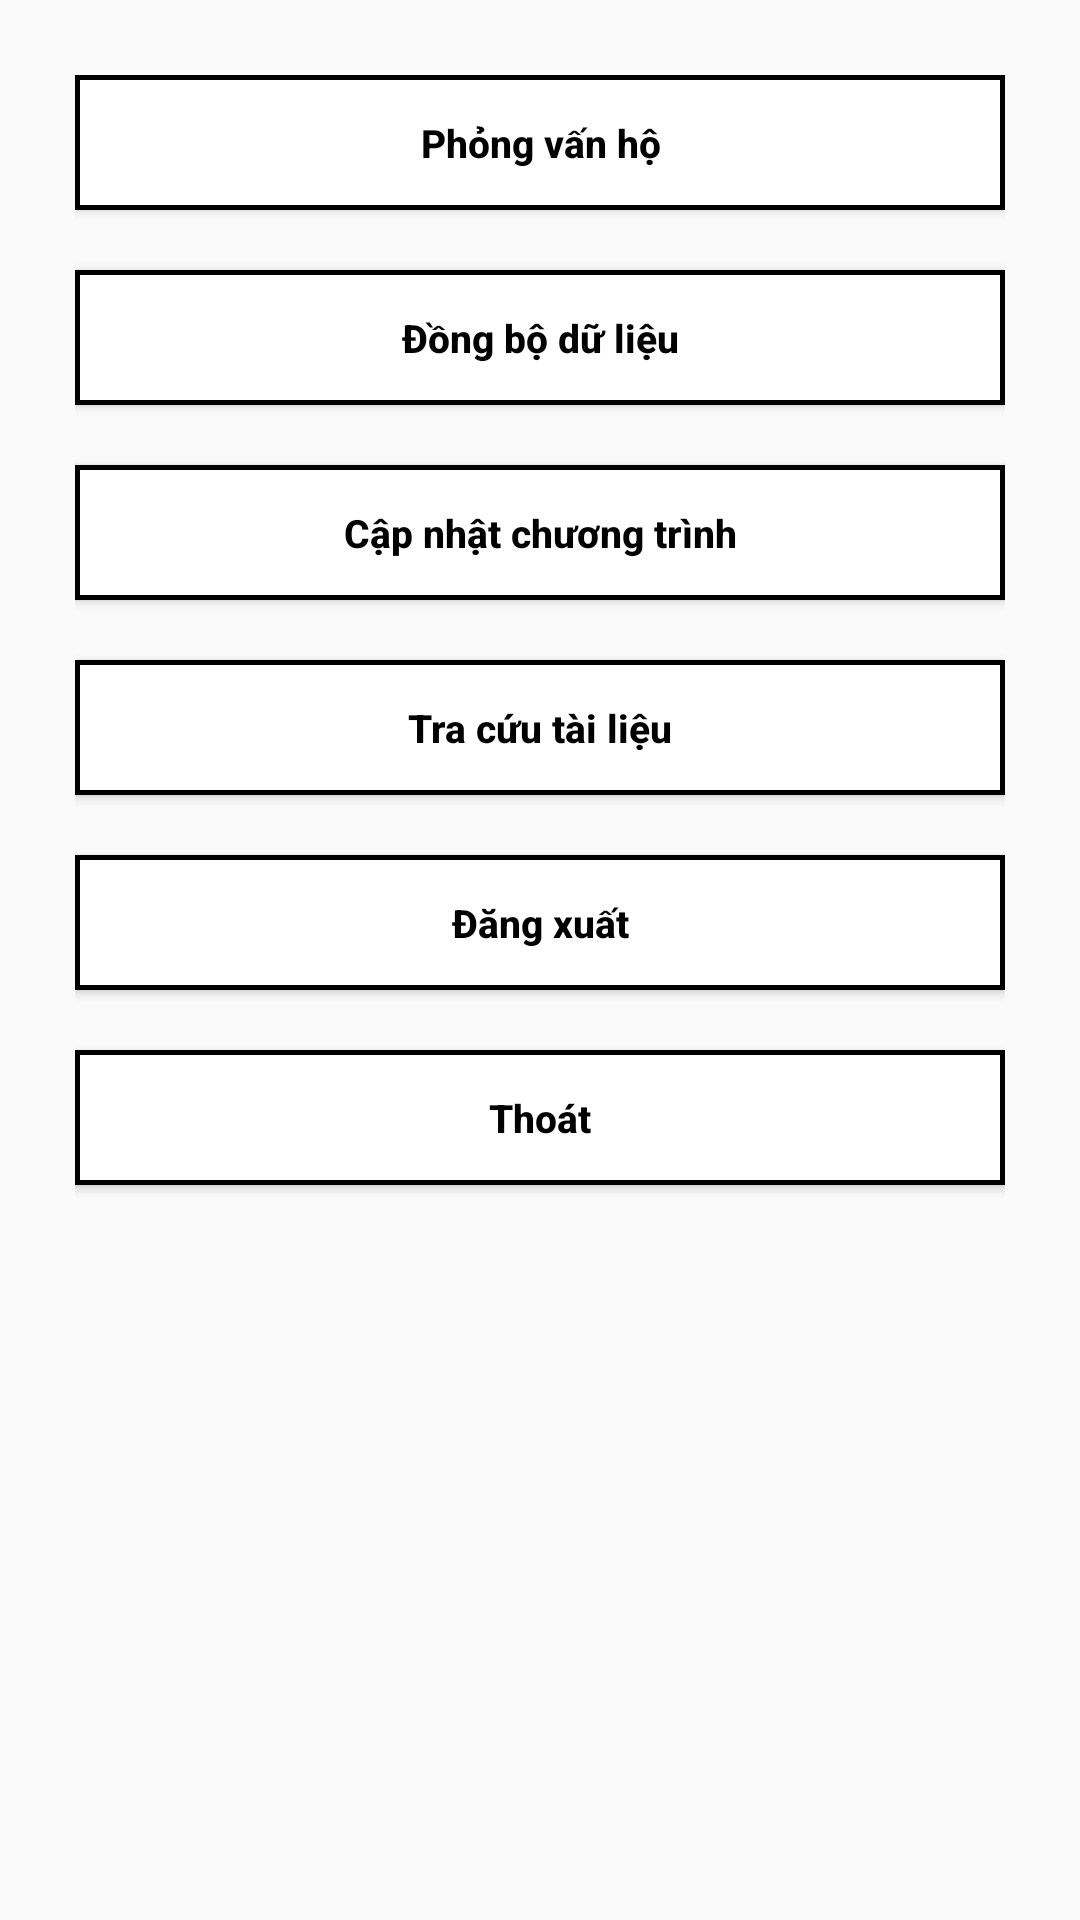

Reconstruct the res/layout file that produces this screen, plus the resources it refers to.
<!-- AndroidManifest.xml: application theme AppTheme -->
<!-- res/layout/activity_menu.xml -->
<?xml version="1.0" encoding="utf-8"?>
<LinearLayout xmlns:android="http://schemas.android.com/apk/res/android"
    android:layout_width="match_parent"
    android:layout_height="match_parent"
    android:orientation="vertical"
    android:padding="25dp">

    <Button
        android:id="@+id/btn_interview"
        android:layout_width="match_parent"
        android:layout_height="@dimen/height_button"
        android:background="@drawable/bg_border_button"
        android:text="@string/txt_family_interview"
        android:textAllCaps="false"
        android:textColor="#000000"
        android:textSize="13sp"
        android:textStyle="bold" />

    <Button
        android:id="@+id/btn_sync"
        android:layout_width="match_parent"
        android:layout_height="@dimen/height_button"
        android:layout_marginTop="20dp"
        android:background="@drawable/bg_border_button"
        android:text="@string/txt_sync_data"
        android:textAllCaps="false"
        android:textColor="#000000"
        android:textSize="13sp"
        android:textStyle="bold" />

    <Button
        android:id="@+id/btn_update"
        android:layout_width="match_parent"
        android:layout_height="@dimen/height_button"
        android:layout_marginTop="20dp"
        android:background="@drawable/bg_border_button"
        android:text="@string/txt_update"
        android:textAllCaps="false"
        android:textColor="#000000"
        android:textSize="13sp"
        android:textStyle="bold" />

    <Button
        android:id="@+id/btn_search"
        android:layout_width="match_parent"
        android:layout_height="@dimen/height_button"
        android:layout_marginTop="20dp"
        android:background="@drawable/bg_border_button"
        android:text="@string/txt_search_data"
        android:textAllCaps="false"
        android:textColor="#000000"
        android:textSize="13sp"
        android:textStyle="bold" />

    <Button
        android:id="@+id/btn_logout"
        android:layout_width="match_parent"
        android:layout_height="@dimen/height_button"
        android:layout_marginTop="20dp"
        android:background="@drawable/bg_border_button"
        android:text="@string/txt_logout"
        android:textAllCaps="false"
        android:textColor="#000000"
        android:textSize="13sp"
        android:textStyle="bold" />

    <Button
        android:id="@+id/btn_exit"
        android:layout_width="match_parent"
        android:layout_height="@dimen/height_button"
        android:layout_marginTop="20dp"
        android:background="@drawable/bg_border_button"
        android:text="@string/txt_exit"
        android:textAllCaps="false"
        android:textColor="#000000"
        android:textSize="13sp"
        android:textStyle="bold" />
</LinearLayout>
<!-- resources referenced by this layout -->
<resources>
  <dimen name="height_button">45dp</dimen>
  <!-- drawable bg_border_button (drawable) -->
  <shape xmlns:android="http://schemas.android.com/apk/res/android">
      <solid android:color="#ffffff"/>
      <stroke android:width="1.5dp" android:color="#000000"/>
      <padding android:left="10dp" android:top="10dp"
          android:right="10dp" android:bottom="10dp" />
  </shape>
  <string name="txt_exit">Thoát</string>
  <string name="txt_family_interview">Phỏng vấn hộ</string>
  <string name="txt_logout">Đăng xuất</string>
  <string name="txt_search_data">Tra cứu tài liệu</string>
  <string name="txt_sync_data">Đồng bộ dữ liệu</string>
  <string name="txt_update">Cập nhật chương trình</string>
  <style name="AppTheme" parent="Theme.AppCompat.Light.NoActionBar">
          
          <item name="colorPrimary">@color/colorPrimary</item>
          <item name="colorPrimaryDark">@color/colorPrimaryDark</item>
          <item name="colorAccent">@color/colorAccent</item>
      </style>
  <color name="colorPrimary">#3F51B5</color>
  <color name="colorPrimaryDark">#303F9F</color>
  <color name="colorAccent">#FF4081</color>
</resources>
